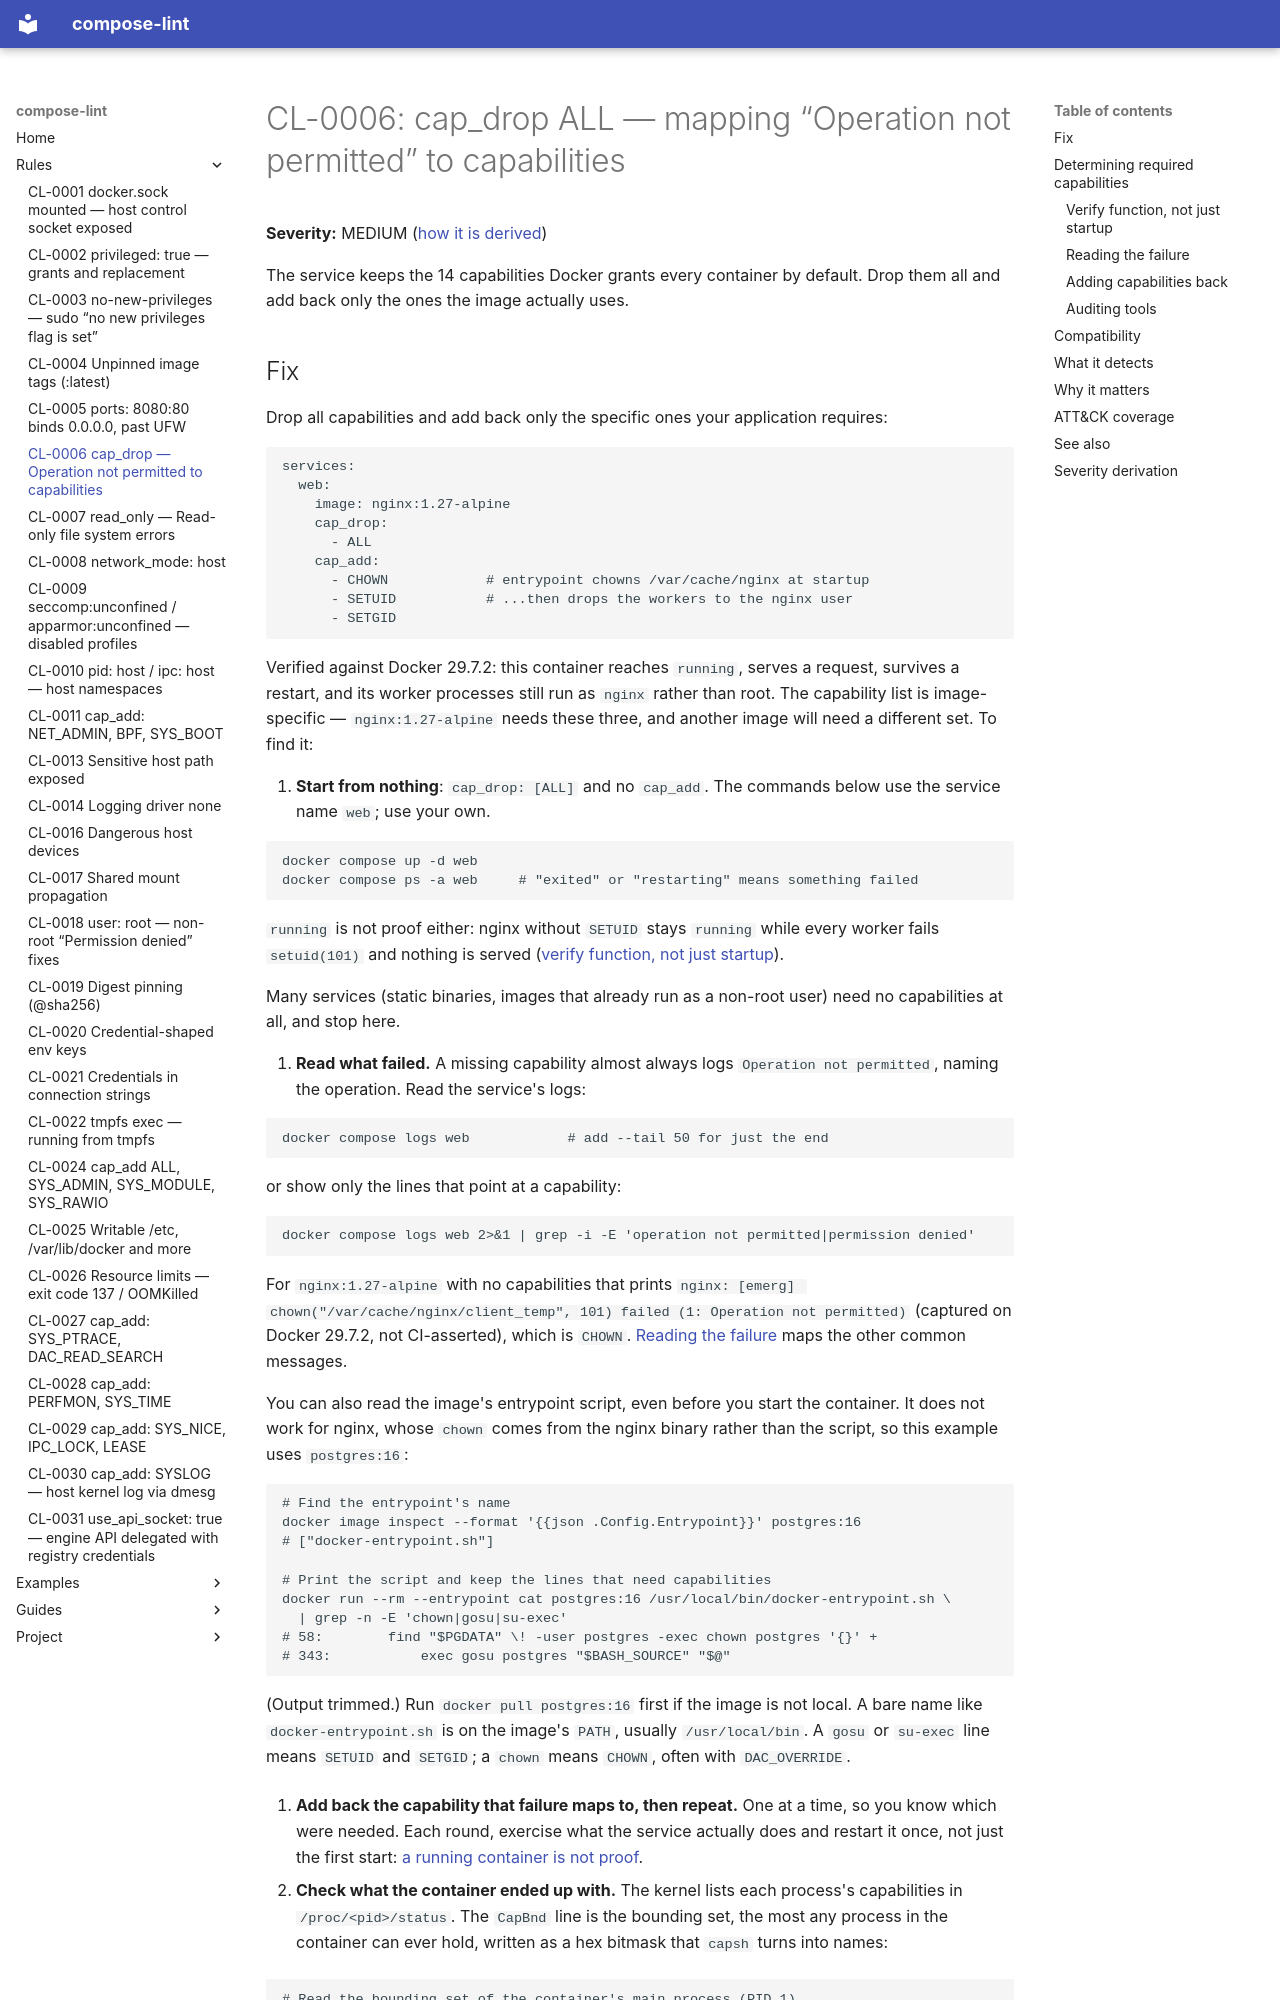

repository: tmatens/compose-lint · page: rules/CL-0006/index.html · generator: mkdocs

# CL-0006: cap_drop ALL — mapping “Operation not permitted” to capabilities

**Severity:** MEDIUM ([how it is derived](#severity-derivation))

The service keeps the 14 capabilities Docker grants every container by default.
Drop them all and add back only the ones the image actually uses.
